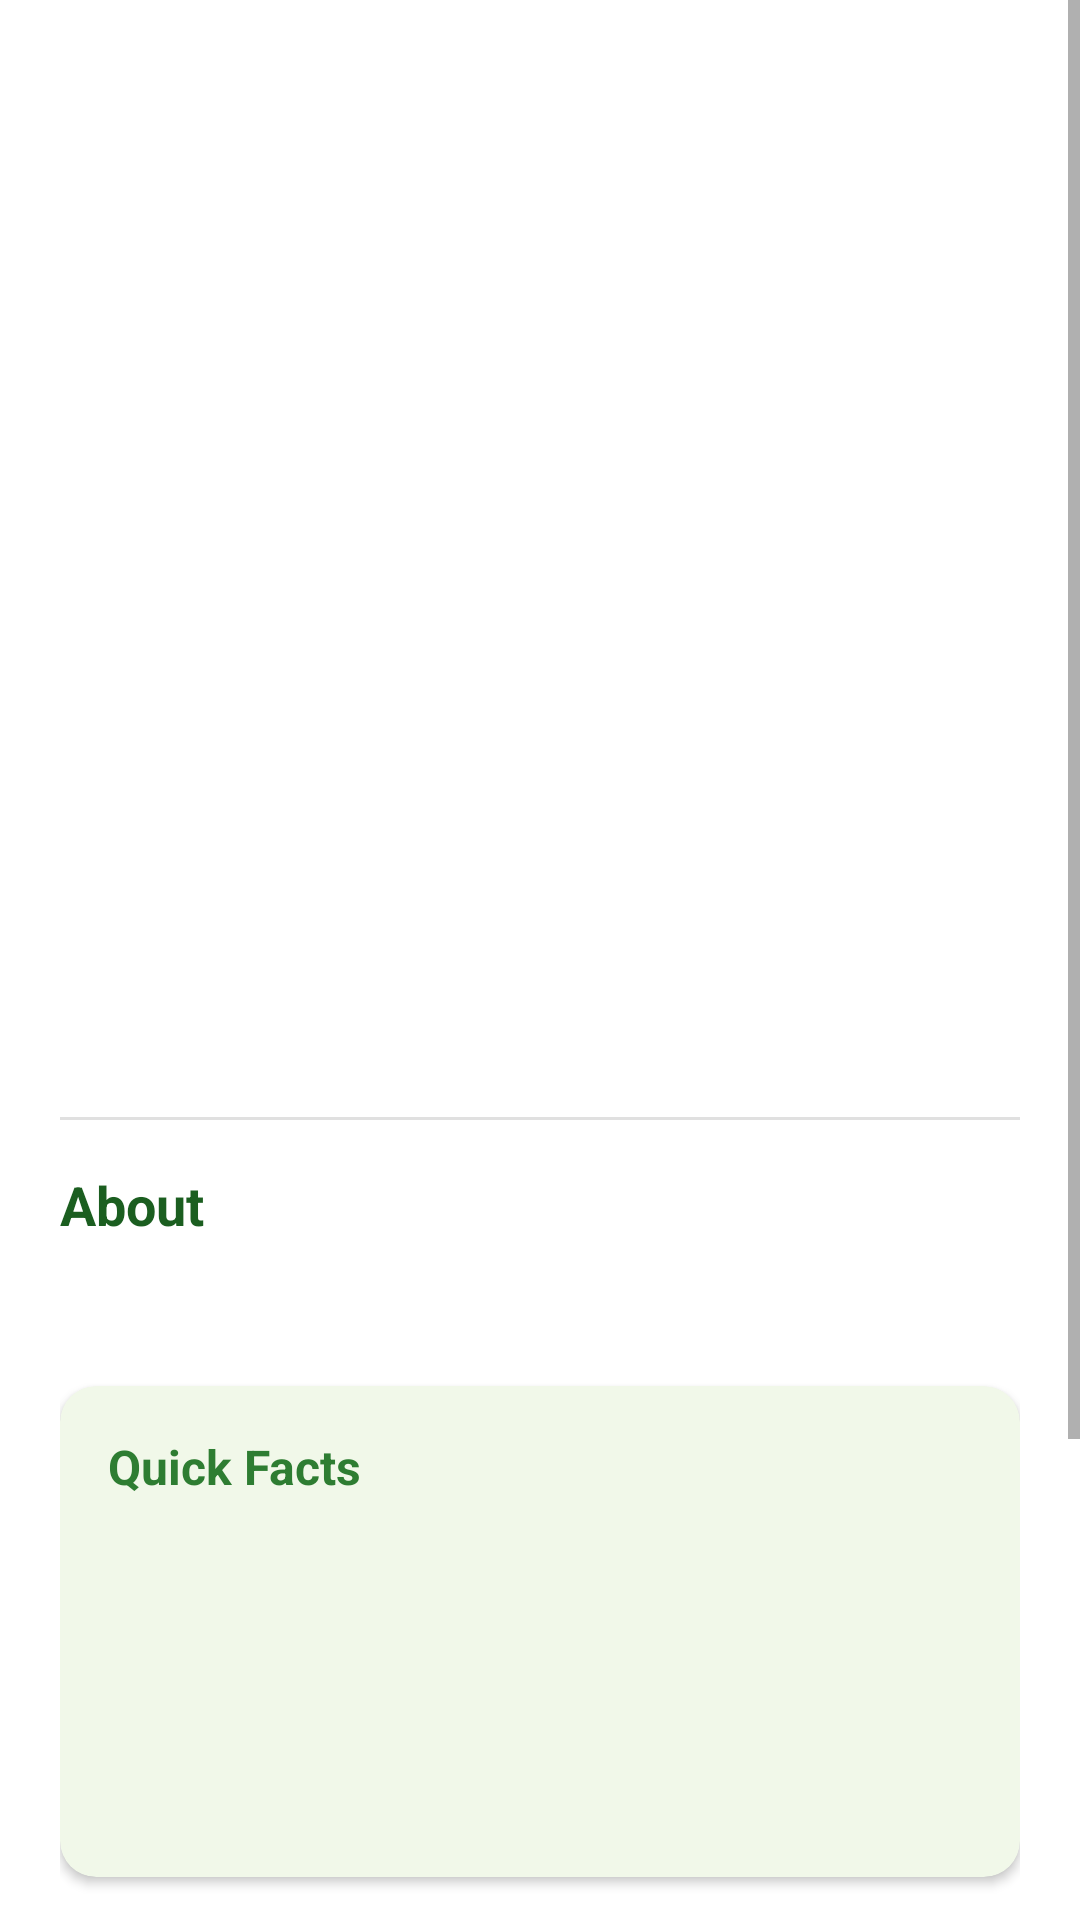

Write the Android layout XML for this screen, with the resource values it uses.
<!-- AndroidManifest.xml: application theme Theme.KarunadaVanya -->
<!-- res/layout/fragment_animal_detail.xml -->
<?xml version="1.0" encoding="utf-8"?>
<ScrollView xmlns:android="http://schemas.android.com/apk/res/android"
    android:layout_width="match_parent"
    android:layout_height="match_parent"
    android:background="#FFFFFF">

    <LinearLayout
        android:layout_width="match_parent"
        android:layout_height="wrap_content"
        android:orientation="vertical">

        <ImageView
            android:id="@+id/detailImage"
            android:layout_width="match_parent"
            android:layout_height="280dp"
            android:scaleType="centerCrop"
            android:contentDescription="Animal photo"/>

        <LinearLayout
            android:layout_width="match_parent"
            android:layout_height="wrap_content"
            android:orientation="vertical"
            android:padding="20dp">

            
            <LinearLayout
                android:layout_width="match_parent"
                android:layout_height="wrap_content"
                android:orientation="horizontal"
                android:gravity="center_vertical">

                <LinearLayout
                    android:layout_width="0dp"
                    android:layout_height="wrap_content"
                    android:layout_weight="1"
                    android:orientation="vertical">

                    <TextView
                        android:id="@+id/detailName"
                        android:layout_width="wrap_content"
                        android:layout_height="wrap_content"
                        android:textSize="28sp"
                        android:textStyle="bold"
                        android:textColor="#1B5E20"/>

                    <TextView
                        android:id="@+id/detailScientific"
                        android:layout_width="wrap_content"
                        android:layout_height="wrap_content"
                        android:textSize="14sp"
                        android:textStyle="italic"
                        android:textColor="#757575"/>

                </LinearLayout>

                <TextView
                    android:id="@+id/detailCategory"
                    android:layout_width="wrap_content"
                    android:layout_height="wrap_content"
                    android:paddingStart="12dp"
                    android:paddingEnd="12dp"
                    android:paddingTop="6dp"
                    android:paddingBottom="6dp"
                    android:textSize="12sp"
                    android:textColor="#FFFFFF"
                    android:textStyle="bold"
                    android:background="@drawable/badge_background"/>

            </LinearLayout>

            
            <View
                android:layout_width="match_parent"
                android:layout_height="1dp"
                android:layout_marginTop="16dp"
                android:layout_marginBottom="16dp"
                android:background="#E0E0E0"/>

            
            <TextView
                android:layout_width="wrap_content"
                android:layout_height="wrap_content"
                android:text="About"
                android:textSize="18sp"
                android:textStyle="bold"
                android:textColor="#1B5E20"/>

            <TextView
                android:id="@+id/detailDescription"
                android:layout_width="match_parent"
                android:layout_height="wrap_content"
                android:layout_marginTop="8dp"
                android:textSize="15sp"
                android:textColor="#424242"
                android:lineSpacingMultiplier="1.6"/>

            
            <androidx.cardview.widget.CardView
                xmlns:app="http://schemas.android.com/apk/res-auto"
                android:layout_width="match_parent"
                android:layout_height="wrap_content"
                android:layout_marginTop="20dp"
                app:cardCornerRadius="12dp"
                app:cardElevation="2dp"
                app:cardBackgroundColor="#F1F8E9">

                <LinearLayout
                    android:layout_width="match_parent"
                    android:layout_height="wrap_content"
                    android:orientation="vertical"
                    android:padding="16dp">

                    <TextView
                        android:layout_width="wrap_content"
                        android:layout_height="wrap_content"
                        android:text="Quick Facts"
                        android:textSize="16sp"
                        android:textStyle="bold"
                        android:textColor="#2E7D32"/>

                    <TextView
                        android:id="@+id/detailHabitat"
                        android:layout_width="match_parent"
                        android:layout_height="wrap_content"
                        android:layout_marginTop="10dp"
                        android:textSize="14sp"
                        android:textColor="#424242"/>

                    <TextView
                        android:id="@+id/detailDiet"
                        android:layout_width="match_parent"
                        android:layout_height="wrap_content"
                        android:layout_marginTop="8dp"
                        android:textSize="14sp"
                        android:textColor="#424242"/>

                    <TextView
                        android:id="@+id/detailLifespan"
                        android:layout_width="match_parent"
                        android:layout_height="wrap_content"
                        android:layout_marginTop="8dp"
                        android:textSize="14sp"
                        android:textColor="#424242"/>

                    <TextView
                        android:id="@+id/detailStatus"
                        android:layout_width="match_parent"
                        android:layout_height="wrap_content"
                        android:layout_marginTop="8dp"
                        android:textSize="14sp"
                        android:textColor="#424242"/>

                </LinearLayout>

            </androidx.cardview.widget.CardView>

            
            <LinearLayout
                android:layout_width="match_parent"
                android:layout_height="wrap_content"
                android:layout_marginTop="16dp"
                android:background="@drawable/funfact_background"
                android:orientation="vertical"
                android:padding="16dp">

                <TextView
                    android:id="@+id/labelDos"
                    android:layout_width="wrap_content"
                    android:layout_height="wrap_content"
                    android:text="Do's"
                    android:textSize="14sp"
                    android:textStyle="bold"
                    android:textColor="#E65100"/>

                <TextView
                    android:id="@+id/detailFunFact"
                    android:layout_width="match_parent"
                    android:layout_height="wrap_content"
                    android:layout_marginTop="6dp"
                    android:textSize="14sp"
                    android:lineSpacingMultiplier="1.5"
                    android:textColor="#424242"/>

            </LinearLayout>

            
            <LinearLayout
                android:layout_width="match_parent"
                android:layout_height="wrap_content"
                android:layout_marginTop="16dp"
                android:layout_marginBottom="24dp"
                android:background="#FFEBEE"
                android:orientation="vertical"
                android:padding="16dp">

                <TextView
                    android:id="@+id/labelDonts"
                    android:layout_width="wrap_content"
                    android:layout_height="wrap_content"
                    android:text="Don'ts"
                    android:textSize="14sp"
                    android:textStyle="bold"
                    android:textColor="#C62828"/>

                <TextView
                    android:id="@+id/detailThreat"
                    android:layout_width="match_parent"
                    android:layout_height="wrap_content"
                    android:layout_marginTop="6dp"
                    android:textSize="14sp"
                    android:lineSpacingMultiplier="1.5"
                    android:textColor="#424242"/>

            </LinearLayout>

        </LinearLayout>

    </LinearLayout>

</ScrollView>
<!-- resources referenced by this layout -->
<resources>
  <!-- drawable funfact_background (drawable) -->
  <?xml version="1.0" encoding="utf-8"?>
  <shape xmlns:android="http://schemas.android.com/apk/res/android"
      android:shape="rectangle">
      <solid android:color="#FFF3E0"/>
      <corners android:radius="8dp"/>
      <stroke
          android:width="1dp"
          android:color="#FFE0B2"/>
  </shape>
  <style name="Theme.KarunadaVanya" parent="Theme.MaterialComponents.DayNight.NoActionBar">
          
          <item name="colorPrimary">@color/dark_green</item>
          <item name="colorPrimaryVariant">@color/forest_green</item>
          <item name="colorOnPrimary">@color/white</item>
          
          <item name="colorSecondary">@color/teal_200</item>
          <item name="colorSecondaryVariant">@color/teal_700</item>
          <item name="colorOnSecondary">@color/black</item>
          
          <item name="android:statusBarColor">?attr/colorPrimaryVariant</item>
  
          <item name="colorSurface">@color/white</item>
          <item name="colorOnSurface">@color/black</item>
  
          
          <item name="textInputStyle">@style/Widget.App.TextInputLayout</item>
      </style>
  <color name="dark_green">#1B5E20</color>
  <color name="forest_green">#2E7D32</color>
  <color name="white">#FFFFFFFF</color>
  <color name="teal_200">#FF03DAC5</color>
  <color name="teal_700">#FF018786</color>
  <color name="black">#FF000000</color>
  <style name="Widget.App.TextInputLayout" parent="Widget.MaterialComponents.TextInputLayout.OutlinedBox">
          <item name="boxStrokeColor">@color/text_input_box_stroke</item>
          <item name="boxStrokeWidth">2dp</item>
          <item name="hintTextColor">@color/dark_green</item>
          <item name="android:textColorHint">@color/dark_gray</item>
      </style>
  <color name="dark_gray">#333333</color>
</resources>
